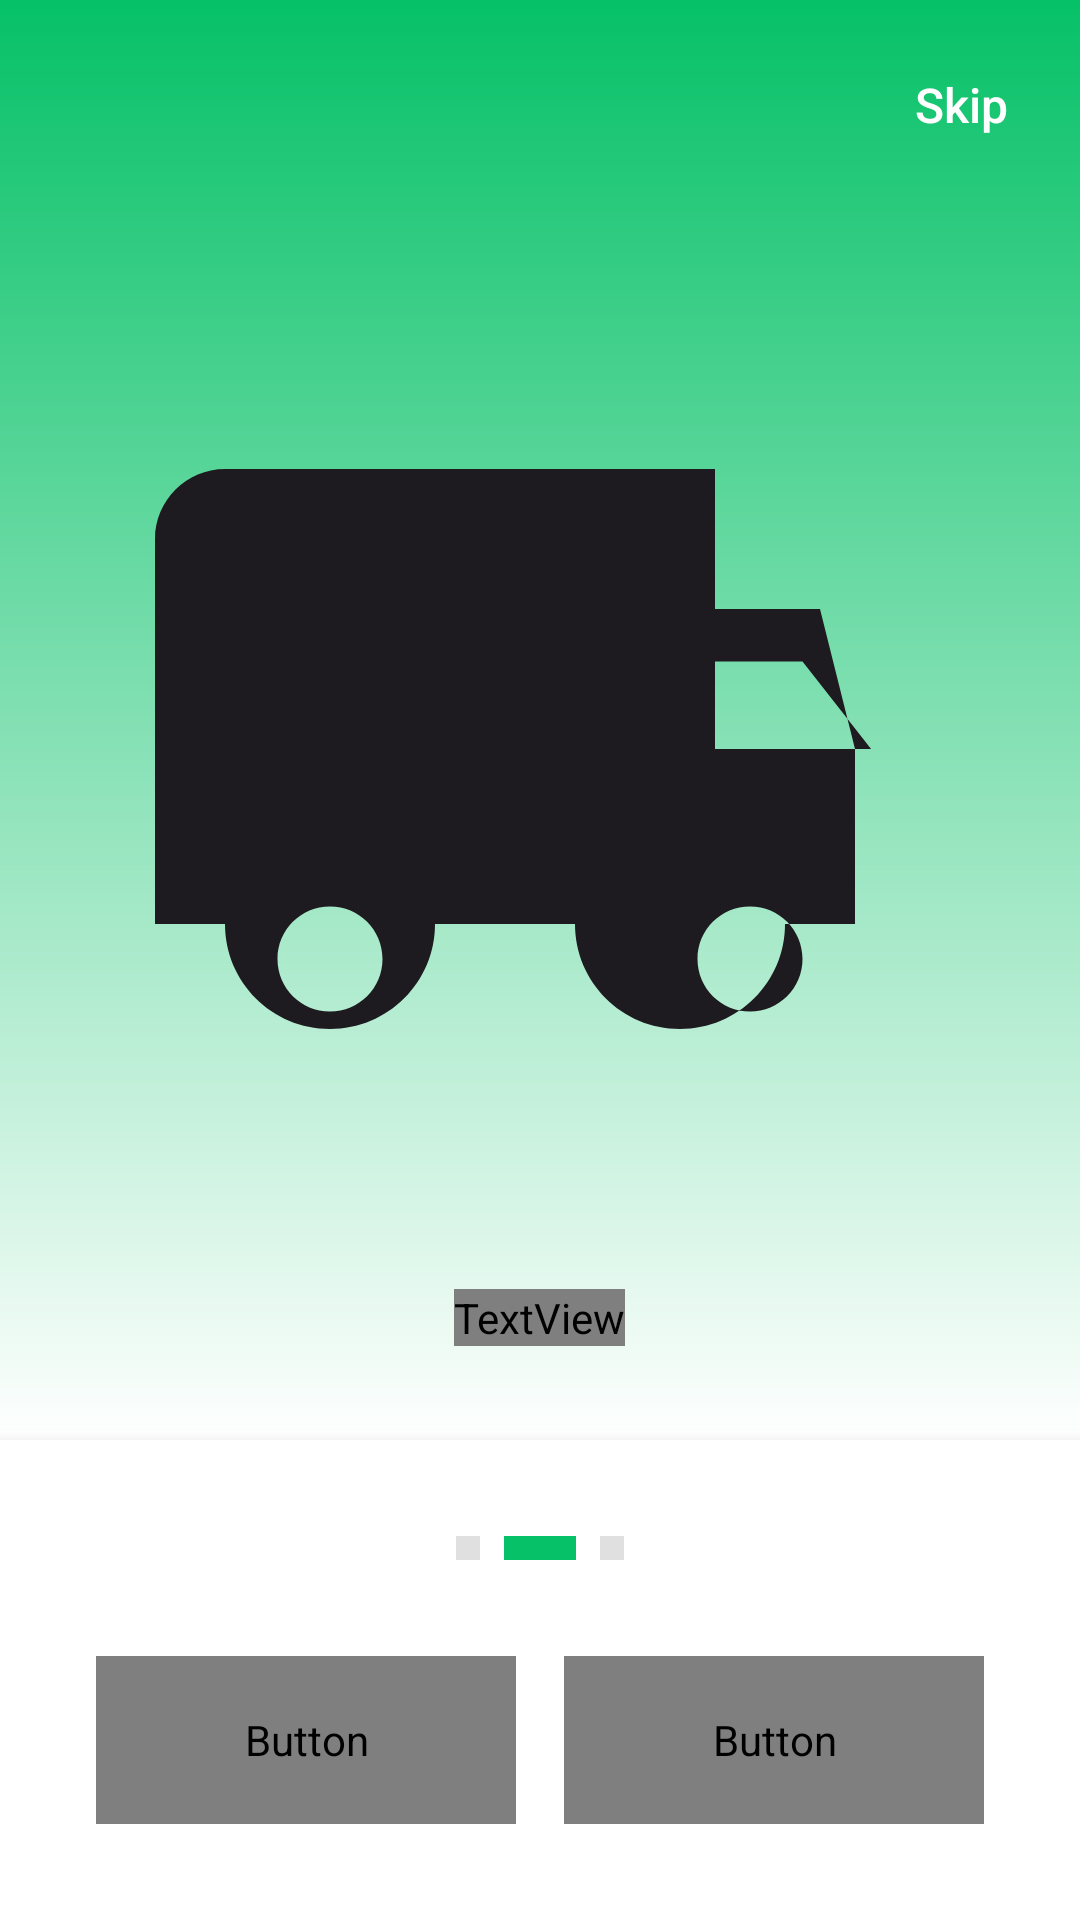

Reconstruct the res/layout file that produces this screen, plus the resources it refers to.
<!-- AndroidManifest.xml: activity theme Theme.Myfood.NoActionBar -->
<!-- res/layout/activity_onboarding_2.xml -->
<?xml version="1.0" encoding="utf-8"?>
<androidx.constraintlayout.widget.ConstraintLayout xmlns:android="http://schemas.android.com/apk/res/android"
    xmlns:app="http://schemas.android.com/apk/res-auto"
    xmlns:tools="http://schemas.android.com/tools"
    android:layout_width="match_parent"
    android:layout_height="match_parent"
    android:background="@color/white"
    tools:context=".Onboarding2Activity">

    
    <LinearLayout
        android:id="@+id/top_section"
        android:layout_width="match_parent"
        android:layout_height="0dp"
        android:layout_weight="1"
        android:background="@drawable/splash_gradient"
        android:gravity="center"
        android:orientation="vertical"
        app:layout_constraintBottom_toTopOf="@id/bottom_section"
        app:layout_constraintTop_toTopOf="parent">

        
        <TextView
            android:id="@+id/tv_skip"
            android:layout_width="wrap_content"
            android:layout_height="wrap_content"
            android:layout_gravity="end"
            android:layout_margin="24dp"
            android:fontFamily="sans-serif-medium"
            android:text="@string/skip"
            android:textColor="@color/white"
            android:textSize="16sp" />

        
        <ImageView
            android:layout_width="280dp"
            android:layout_height="280dp"
            android:layout_marginTop="40dp"
            android:background="@drawable/ic_delivery"
            android:contentDescription="@string/onboarding_image_2"
            android:scaleType="centerCrop" />

        
        <TextView
            android:layout_width="wrap_content"
            android:layout_height="wrap_content"
            android:layout_marginTop="40dp"
            android:fontFamily="sans-serif-bold"
            android:text="@string/onboarding_title_2"
            android:textColor="@color/white"
            android:textSize="28sp"
            android:textStyle="bold" />

        
        <TextView
            android:layout_width="0dp"
            android:layout_height="wrap_content"
            android:layout_marginHorizontal="40dp"
            android:layout_marginTop="16dp"
            android:fontFamily="sans-serif"
            android:gravity="center"
            android:text="@string/onboarding_description_2"
            android:textColor="@color/white"
            android:textSize="16sp" />

    </LinearLayout>

    
    <LinearLayout
        android:id="@+id/bottom_section"
        android:layout_width="match_parent"
        android:layout_height="wrap_content"
        android:background="@color/white"
        android:elevation="8dp"
        android:orientation="vertical"
        android:padding="32dp"
        app:layout_constraintBottom_toBottomOf="parent">

        
        <LinearLayout
            android:layout_width="wrap_content"
            android:layout_height="wrap_content"
            android:layout_gravity="center"
            android:layout_marginBottom="32dp"
            android:orientation="horizontal">

            
            <View
                android:layout_width="8dp"
                android:layout_height="8dp"
                android:layout_marginEnd="8dp"
                android:background="@color/divider_color" />

            
            <View
                android:layout_width="24dp"
                android:layout_height="8dp"
                android:layout_marginEnd="8dp"
                android:background="@color/brand_green" />

            
            <View
                android:layout_width="8dp"
                android:layout_height="8dp"
                android:background="@color/divider_color" />

        </LinearLayout>

        
        <LinearLayout
            android:layout_width="match_parent"
            android:layout_height="wrap_content"
            android:orientation="horizontal">

            
            <Button
                android:id="@+id/btn_previous"
                android:layout_width="0dp"
                android:layout_height="56dp"
                android:layout_marginEnd="8dp"
                android:layout_weight="1"
                android:background="@drawable/button_secondary"
                android:fontFamily="sans-serif-bold"
                android:text="@string/previous"
                android:textColor="@color/brand_green"
                android:textSize="18sp"
                android:textStyle="bold" />

            
            <Button
                android:id="@+id/btn_next"
                android:layout_width="0dp"
                android:layout_height="56dp"
                android:layout_marginStart="8dp"
                android:layout_weight="1"
                android:background="@drawable/button_primary"
                android:fontFamily="sans-serif-bold"
                android:text="@string/next"
                android:textColor="@color/white"
                android:textSize="18sp"
                android:textStyle="bold" />

        </LinearLayout>

    </LinearLayout>

</androidx.constraintlayout.widget.ConstraintLayout>
<!-- resources referenced by this layout -->
<resources>
  <color name="brand_green">#06C167</color>
  <color name="divider_color">#E0E0E0</color>
  <color name="white">#FFFFFFFF</color>
  <!-- drawable button_primary (drawable) -->
  <?xml version="1.0" encoding="utf-8"?>
  <shape xmlns:android="http://schemas.android.com/apk/res/android"
      android:shape="rectangle">
      <solid android:color="@color/brand_green" />
      <corners android:radius="8dp" />
  </shape>
  <!-- drawable button_secondary (drawable) -->
  <?xml version="1.0" encoding="utf-8"?>
  <shape xmlns:android="http://schemas.android.com/apk/res/android"
      android:shape="rectangle">
      <solid android:color="@color/white" />
      <stroke
          android:width="1dp"
          android:color="@color/brand_green" />
      <corners android:radius="8dp" />
  </shape>
  <!-- drawable ic_delivery (drawable) -->
  <vector xmlns:android="http://schemas.android.com/apk/res/android"
      android:width="24dp"
      android:height="24dp"
      android:viewportWidth="24"
      android:viewportHeight="24"
      android:tint="?attr/colorOnSurface">
    <path
        android:fillColor="@android:color/white"
        android:pathData="M20,8h-3V4H3C1.9,4 1,4.9 1,6v11h2c0,1.66 1.34,3 3,3s3,-1.34 3,-3h4c0,1.66 1.34,3 3,3s3,-1.34 3,-3h2v-5L20,8zM6,19.5c-0.83,0 -1.5,-0.67 -1.5,-1.5s0.67,-1.5 1.5,-1.5 1.5,0.67 1.5,1.5 -0.67,1.5 -1.5,1.5zM18,19.5c-0.83,0 -1.5,-0.67 -1.5,-1.5s0.67,-1.5 1.5,-1.5 1.5,0.67 1.5,1.5 -0.67,1.5 -1.5,1.5zM17,12V9.5h2.5l1.96,2.5H17z"/>
  </vector>
  <!-- drawable splash_gradient (drawable) -->
  <?xml version="1.0" encoding="utf-8"?>
  <shape xmlns:android="http://schemas.android.com/apk/res/android">
      <gradient
          android:angle="270"
          android:endColor="#FFFFFF"
          android:startColor="#06C167"
          android:type="linear" />
  </shape>
  <string name="next">Next</string>
  <string name="onboarding_description_2">Get your food delivered quickly and safely to your location</string>
  <string name="onboarding_image_2">Onboarding Image 2</string>
  <string name="onboarding_title_2">Fast Delivery</string>
  <string name="previous">Previous</string>
  <string name="skip">Skip</string>
  <style name="Theme.Myfood.NoActionBar" parent="Base.Theme.Myfood">
          <item name="android:windowFullscreen">true</item>
          <item name="android:windowContentOverlay">@null</item>
      </style>
  <style name="Base.Theme.Myfood" parent="Theme.Material3.DayNight.NoActionBar">
          
          
      </style>
</resources>
